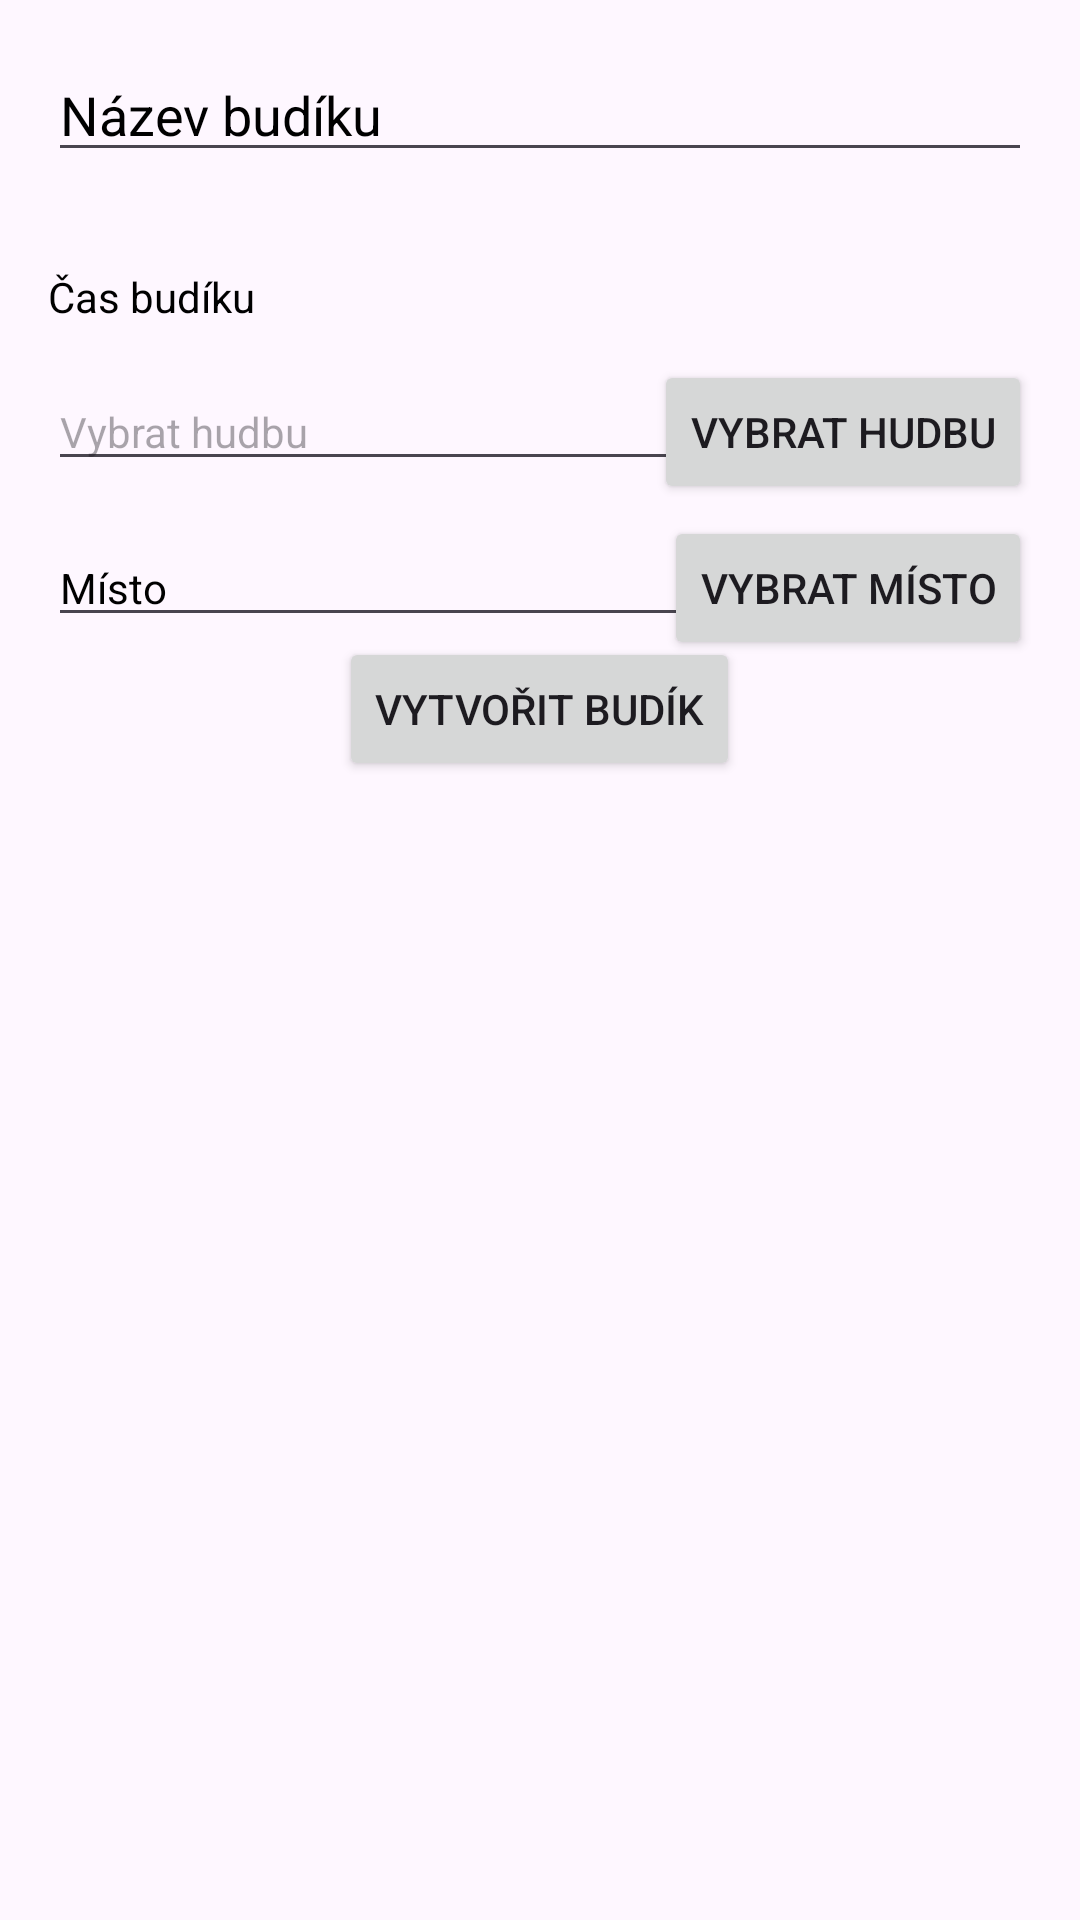

Produce the Android XML layout that renders to this screen, including the resource entries it uses.
<!-- AndroidManifest.xml: application theme Theme.SmartWake -->
<!-- res/layout/activity_alarm_create.xml -->
<?xml version="1.0" encoding="utf-8"?>
<RelativeLayout xmlns:android="http://schemas.android.com/apk/res/android"
    xmlns:tools="http://schemas.android.com/tools"
    android:layout_width="match_parent"
    android:layout_height="match_parent"
    android:padding="16dp">

    
    <EditText
        android:id="@+id/alarmNameEditText"
        android:layout_width="match_parent"
        android:layout_height="wrap_content"
        android:textSize="18sp"
        android:textColor="@android:color/black"
        android:text="Název budíku"
        android:layout_marginBottom="16dp"/>

    
    <TextView
        android:id="@+id/alarmTimeLabel"
        android:layout_width="wrap_content"
        android:layout_height="wrap_content"
        android:textSize="14sp"
        android:textColor="@android:color/black"
        android:text="Čas budíku"
        android:layout_below="@id/alarmNameEditText"
        android:layout_marginTop="16dp"/>

    <TextView
        android:id="@+id/selectedTimeTextView"
        android:layout_width="wrap_content"
        android:layout_height="wrap_content"
        android:textSize="14sp"
        android:textColor="@android:color/black"
        android:layout_toRightOf="@id/alarmTimeLabel"
        android:layout_below="@id/alarmNameEditText"
        android:layout_marginStart="8dp"
        android:layout_marginTop="16dp"
        tools:ignore="NotSibling" />

    
    <EditText
        android:id="@+id/musicTypeEditText"
        android:layout_width="match_parent"
        android:layout_height="wrap_content"
        android:textSize="14sp"
        android:textColor="@android:color/black"
        android:hint="Vybrat hudbu"
        android:layout_below="@id/alarmTimeLabel"
        android:layout_marginTop="16dp"/>

    
    <Button
        android:id="@+id/selectMusicButton"
        android:layout_width="wrap_content"
        android:layout_height="wrap_content"
        android:text="Vybrat hudbu"
        android:layout_alignBaseline="@id/musicTypeEditText"
        android:layout_alignParentEnd="true"
        android:layout_alignParentRight="true"
        android:layout_marginStart="8dp"
        android:layout_marginTop="16dp" />

    
    <EditText
        android:id="@+id/locationEditText"
        android:layout_width="match_parent"
        android:layout_height="wrap_content"
        android:textSize="14sp"
        android:textColor="@android:color/black"
        android:text="Místo"
        android:layout_below="@id/musicTypeEditText"
        android:layout_marginTop="16dp"
        tools:ignore="NotSibling" />

    
    <Button
        android:id="@+id/selectLocationButton"
        android:layout_width="wrap_content"
        android:layout_height="wrap_content"
        android:text="Vybrat místo"
        android:layout_alignBaseline="@id/locationEditText"
        android:layout_alignParentEnd="true"
        android:layout_alignParentRight="true"
        android:layout_marginStart="8dp"
        android:layout_marginTop="16dp" />

    
    <Button
        android:id="@+id/createAlarmButton"
        android:layout_width="wrap_content"
        android:layout_height="wrap_content"
        android:text="Vytvořit budík"
        android:layout_centerHorizontal="true"
        android:layout_below="@id/locationEditText"
        tools:ignore="NotSibling" />

</RelativeLayout>
<!-- resources referenced by this layout -->
<resources>
  <style name="Theme.SmartWake" parent="Base.Theme.SmartWake" />
  <style name="Base.Theme.SmartWake" parent="Theme.Material3.DayNight.NoActionBar">
          
          
      </style>
</resources>
